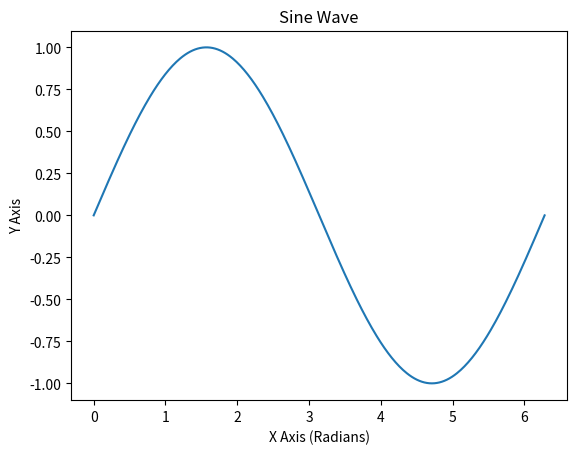

Python code for this plot:
"""
Program Name: Sine Wave Plotter
Author: Chris Martinez
Purpose: Plots a sine wave using matplotlib
Starter Code: None
Date: July 28, 2026
"""

#My libaries used for the lab
import math
import matplotlib.pyplot as plt


#Created my empty lists for coordinates
x = []
y = []


#Loop through 0 to 360, convert to radians, then calculate sine
for degree in range(361):
    radian = math.radians(degree)
    x.append(radian)
    y.append(math.sin(radian))

#Data plotted
plt.plot(x, y)

#Added title and labels
plt.title("Sine Wave")
plt.xlabel("X Axis (Radians)")
plt.ylabel("Y Axis")

#Saved to image file
plt.savefig("my_plot.png")

#plot displayed
plt.show()
